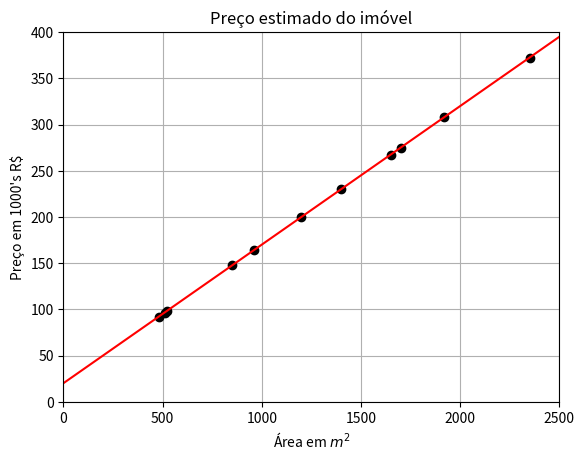

Reproduce this figure in Python.
import matplotlib.pyplot as plt
import numpy as np

# Dados observados (imóveis)
X_dados = np.array([480, 510, 520, 850, 960, 1200, 1400, 1650, 1700, 1920, 2350])
Y_dados = np.array([92, 96.5, 98, 147.5, 164, 200, 230, 267.5, 275, 308, 372.5])

# Plota os imóveis observados
plt.plot(X_dados, Y_dados, 'o', color='black')

# Parâmetros da regressão linear
a = 20 # Valor de partida
b = 0.15 # Quanto o preço aumenta para cada m² adicional

# Valores de X para desenhar a reta
X = np.linspace(0, 2500, 2500)

# Equação da regressão linear
Y = a + b * X

# Plota a reta da regressão
plt.plot(X, Y, '-r')

# Configuração do gráfico
plt.xlim(0, 2500)
plt.ylim(0, 400)

plt.xlabel('Área em $m^2$')
plt.ylabel("Preço em 1000's R$")
plt.title('Preço estimado do imóvel')

plt.grid()
plt.show()
